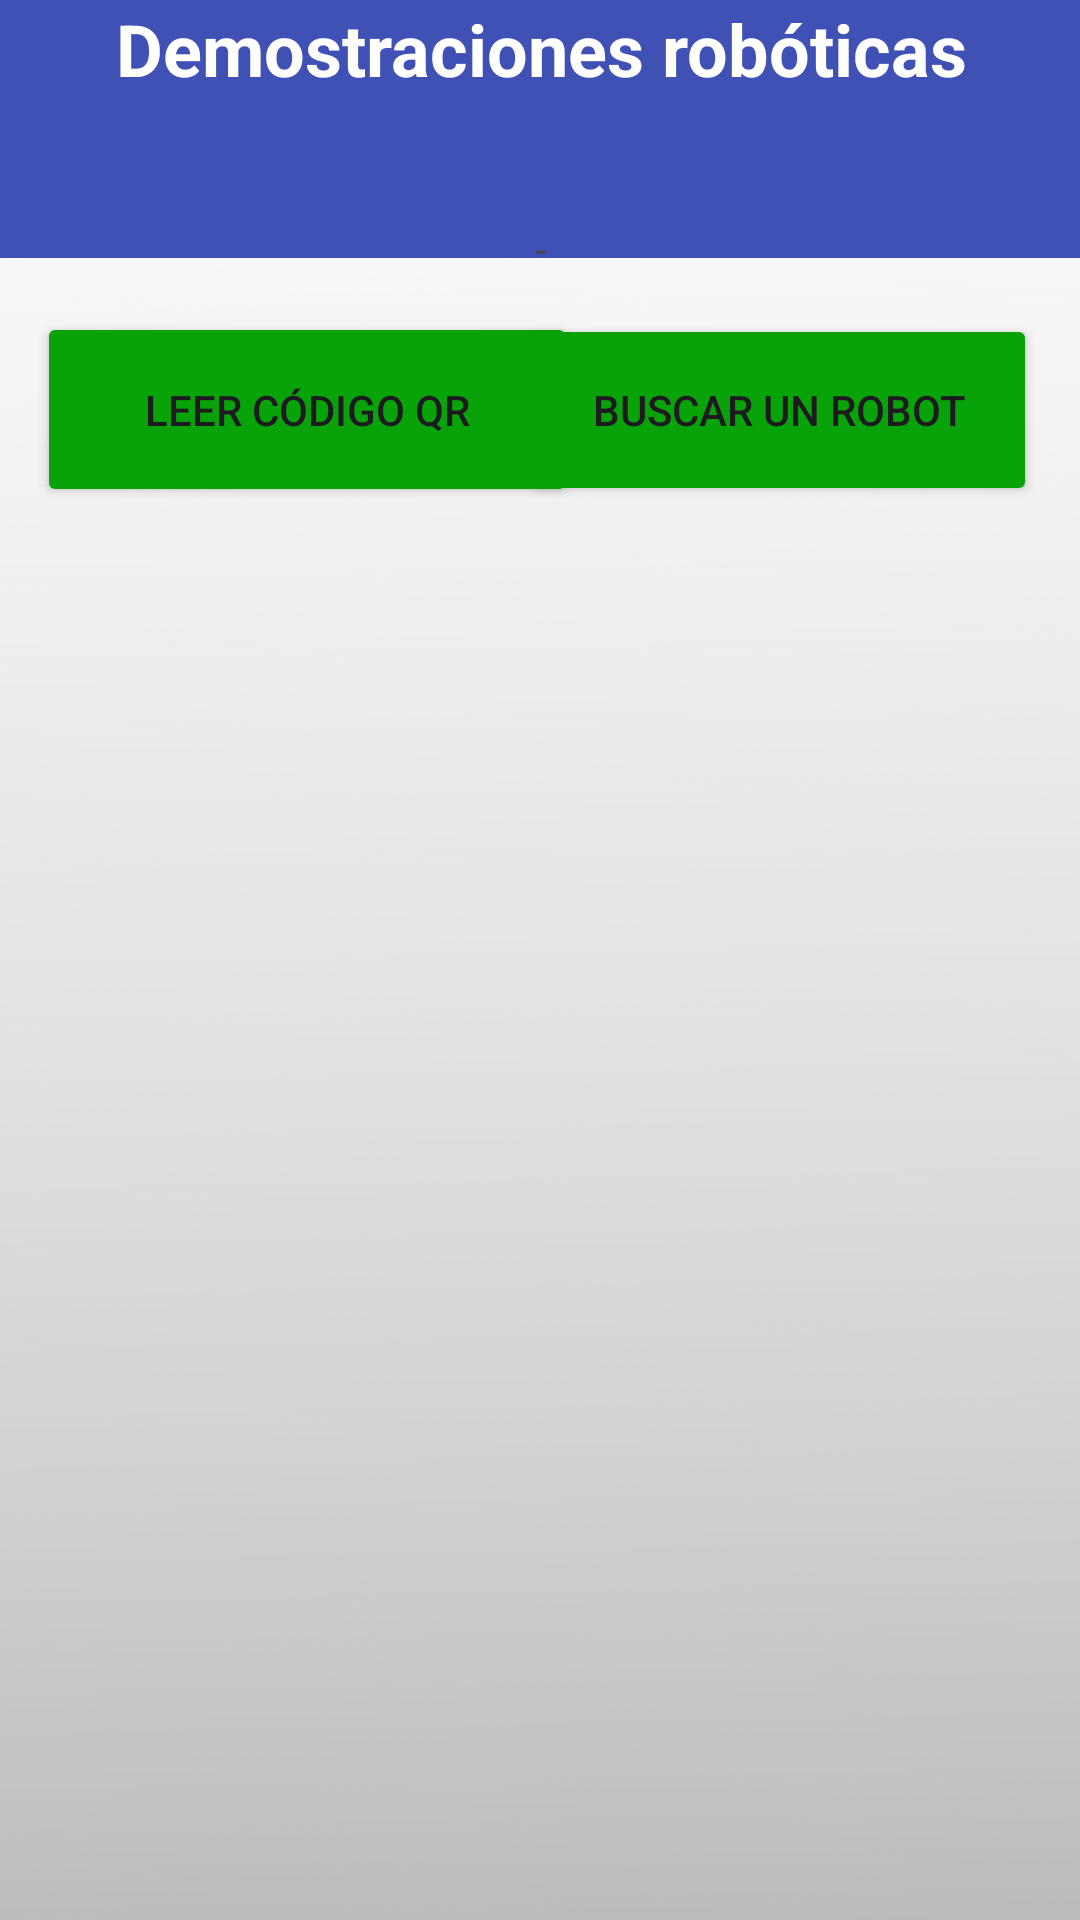

This screen was rendered from an Android layout file. Write that file and the resources it references.
<!-- AndroidManifest.xml: application theme Theme.ClienteFlask -->
<!-- res/layout/activity_main.xml -->
<?xml version="1.0" encoding="utf-8"?>
<androidx.constraintlayout.widget.ConstraintLayout xmlns:android="http://schemas.android.com/apk/res/android"
    xmlns:app="http://schemas.android.com/apk/res-auto"
    xmlns:tools="http://schemas.android.com/tools"
    android:id="@+id/main"
    android:layout_width="match_parent"
    android:layout_height="match_parent"
    tools:context=".MainActivity">

    <ImageView
        android:id="@+id/imageView2"
        android:layout_width="764dp"
        android:layout_height="922dp"
        app:layout_constraintBottom_toBottomOf="parent"
        app:layout_constraintEnd_toEndOf="parent"
        app:layout_constraintHorizontal_bias="0.501"
        app:layout_constraintStart_toStartOf="parent"
        app:layout_constraintTop_toTopOf="parent"
        app:layout_constraintVertical_bias="0.089"
        app:srcCompat="@drawable/gradient" />

    <TextView
        android:id="@+id/textView2"
        android:layout_width="380dp"
        android:layout_height="86dp"
        android:background="#3F51B5"
        android:text="Demostraciones robóticas"
        android:textAlignment="center"
        android:textColor="@color/white"
        android:textSize="24sp"
        android:textStyle="bold"
        app:layout_constraintBottom_toBottomOf="parent"
        app:layout_constraintEnd_toEndOf="parent"
        app:layout_constraintStart_toStartOf="parent"
        app:layout_constraintTop_toTopOf="parent"
        app:layout_constraintVertical_bias="0.0" />

    <Button
        android:id="@+id/button1leerCodigoQR"
        android:layout_width="180dp"
        android:layout_height="65dp"
        android:backgroundTint="#08a209"
        android:text="Leer código QR"
        android:textColorLink="#FFFFFF"
        app:layout_constraintBottom_toBottomOf="parent"
        app:layout_constraintEnd_toEndOf="parent"
        app:layout_constraintHorizontal_bias="0.069"
        app:layout_constraintStart_toStartOf="parent"
        app:layout_constraintTop_toTopOf="parent"
        app:layout_constraintVertical_bias="0.181" />

    <Button
        android:id="@+id/button2accederAlEvento"
        android:layout_width="172dp"
        android:layout_height="64dp"
        android:backgroundTint="#08a209"
        android:text="Buscar un robot"
        app:layout_constraintBottom_toBottomOf="parent"
        app:layout_constraintEnd_toEndOf="parent"
        app:layout_constraintHorizontal_bias="0.924"
        app:layout_constraintStart_toStartOf="parent"
        app:layout_constraintTop_toTopOf="parent"
        app:layout_constraintVertical_bias="0.182" />

    <TextView
        android:id="@+id/textView1direccionIP"
        android:layout_width="374dp"
        android:layout_height="33dp"
        android:text="-"
        android:textAlignment="center"
        app:layout_constraintBottom_toBottomOf="parent"
        app:layout_constraintEnd_toEndOf="parent"
        app:layout_constraintStart_toStartOf="parent"
        app:layout_constraintTop_toTopOf="@+id/textView2"
        app:layout_constraintVertical_bias="0.121" />

    <TextView
        android:id="@+id/textView3MensajeAviso"
        android:layout_width="145dp"
        android:layout_height="167dp"
        android:textAlignment="center"
        app:layout_constraintBottom_toBottomOf="parent"
        app:layout_constraintEnd_toEndOf="parent"
        app:layout_constraintHorizontal_bias="0.498"
        app:layout_constraintStart_toStartOf="parent"
        app:layout_constraintTop_toTopOf="parent"
        app:layout_constraintVertical_bias="0.372" />

</androidx.constraintlayout.widget.ConstraintLayout>
<!-- resources referenced by this layout -->
<resources>
  <!-- drawable gradient: jpg bitmap (drawable, 323054 bytes) -->
  <style name="Theme.ClienteFlask" parent="Base.Theme.ClienteFlask" />
  <style name="Base.Theme.ClienteFlask" parent="Theme.Material3.DayNight.NoActionBar">
          
          
      </style>
  <!-- not gathered from this repository: default colours our renderer supplied (Android Studio template values) -->
  <color name="white">#FFFFFFFF</color>
</resources>
